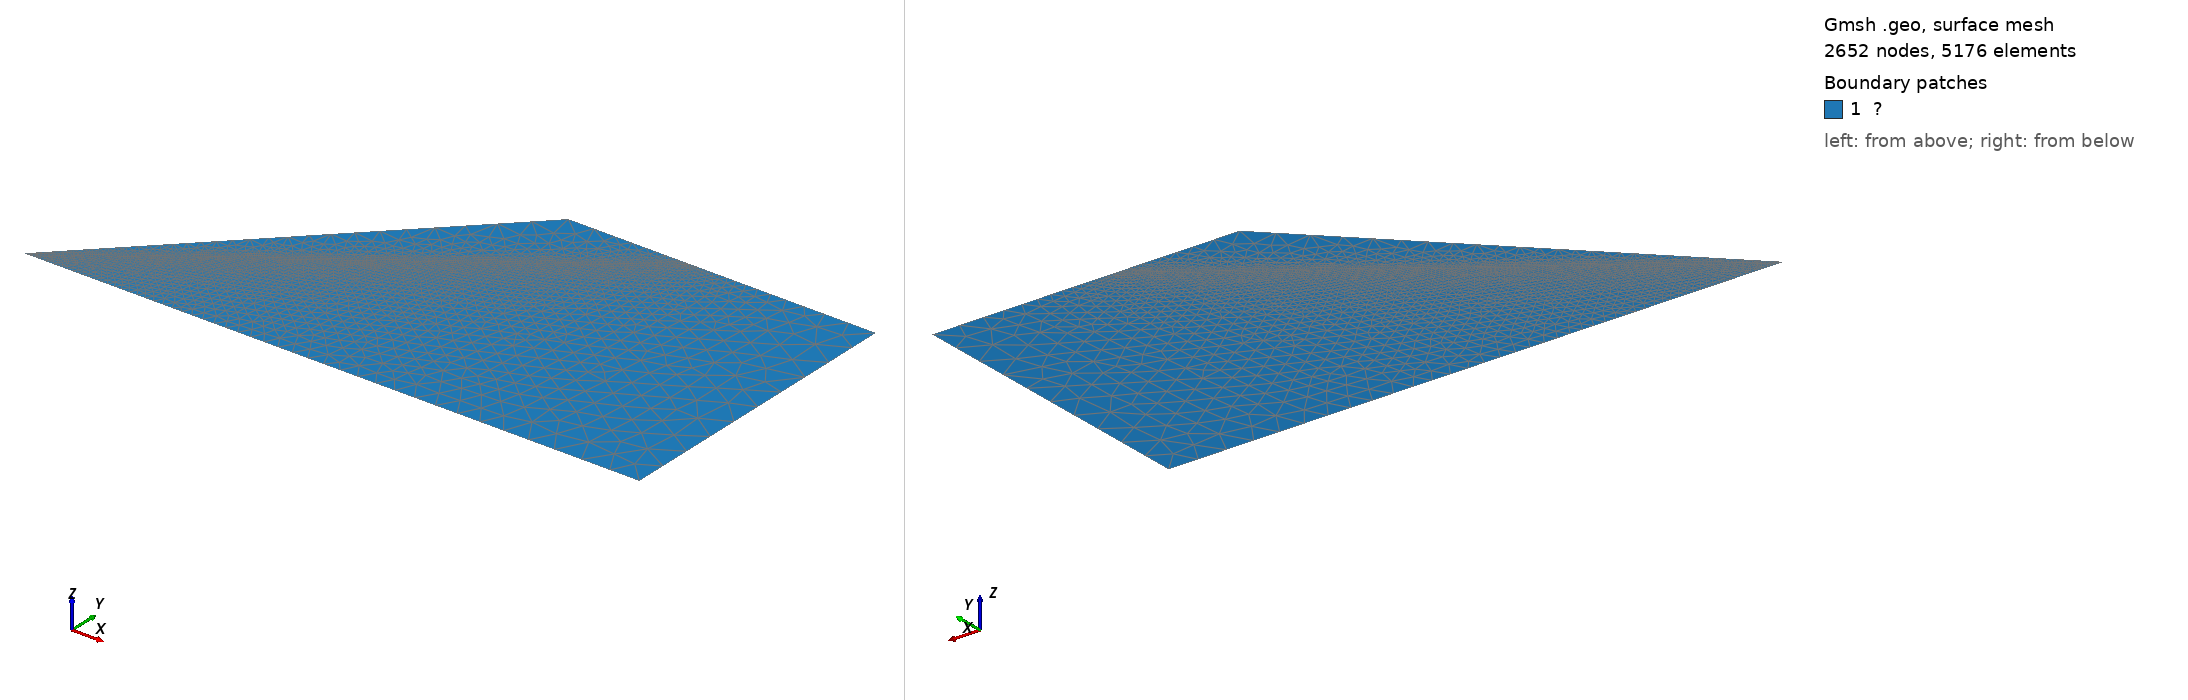

Gmsh geometry script, surface-meshed: 2652 nodes, 5176 surface elements. Boundary patches (legend numbers): 1 ?. Left view from above one corner, right view from below the opposite corner. Legend entries are the model's physical surfaces. The drawing asked Gmsh for element sizes between 1% and 20% of the model's largest extent; the script's own settings can give other sizes.

=== sloop_failture.geo (drawn) ===

c1 = 1;
c2 = 0.1;

Point(1) = {0, 0, 0, c2};
Point(2) = {20, 0, 0, c1};
Point(3) = {20, 10, 0, c1};
Point(4) = {14, 10, 0, c2};
Point(5) = {10, 10, 0, c1};
//Point(6) = {19.9, 0.1, 0, c2};
//Point(7) = {19.9, 0.2, 0, c2};



Line(1) = {1,2};
Line(2) = {2,3};
Line(3) = {3,4};
Line(4) = {4,5};
Line(5) = {5,1};
Line(6) = {4,1};
//Line(7) = {6,7};



Curve Loop(1) = {1,2,3,4,5};



Plane Surface(1) = {1};


Curve{6} In Surface{1};

Physical Curve("Γᵍ₁") = {1};
Physical Curve("Γᵍ₂") = {4};
Physical Curve("Γᵍ₃") = {2};
//Physical Curve("Γᶜ") = {7};
Physical Surface("Ω") = {1};


Mesh.Algorithm = 1;
Mesh.MshFileVersion = 3;
Mesh 2;
